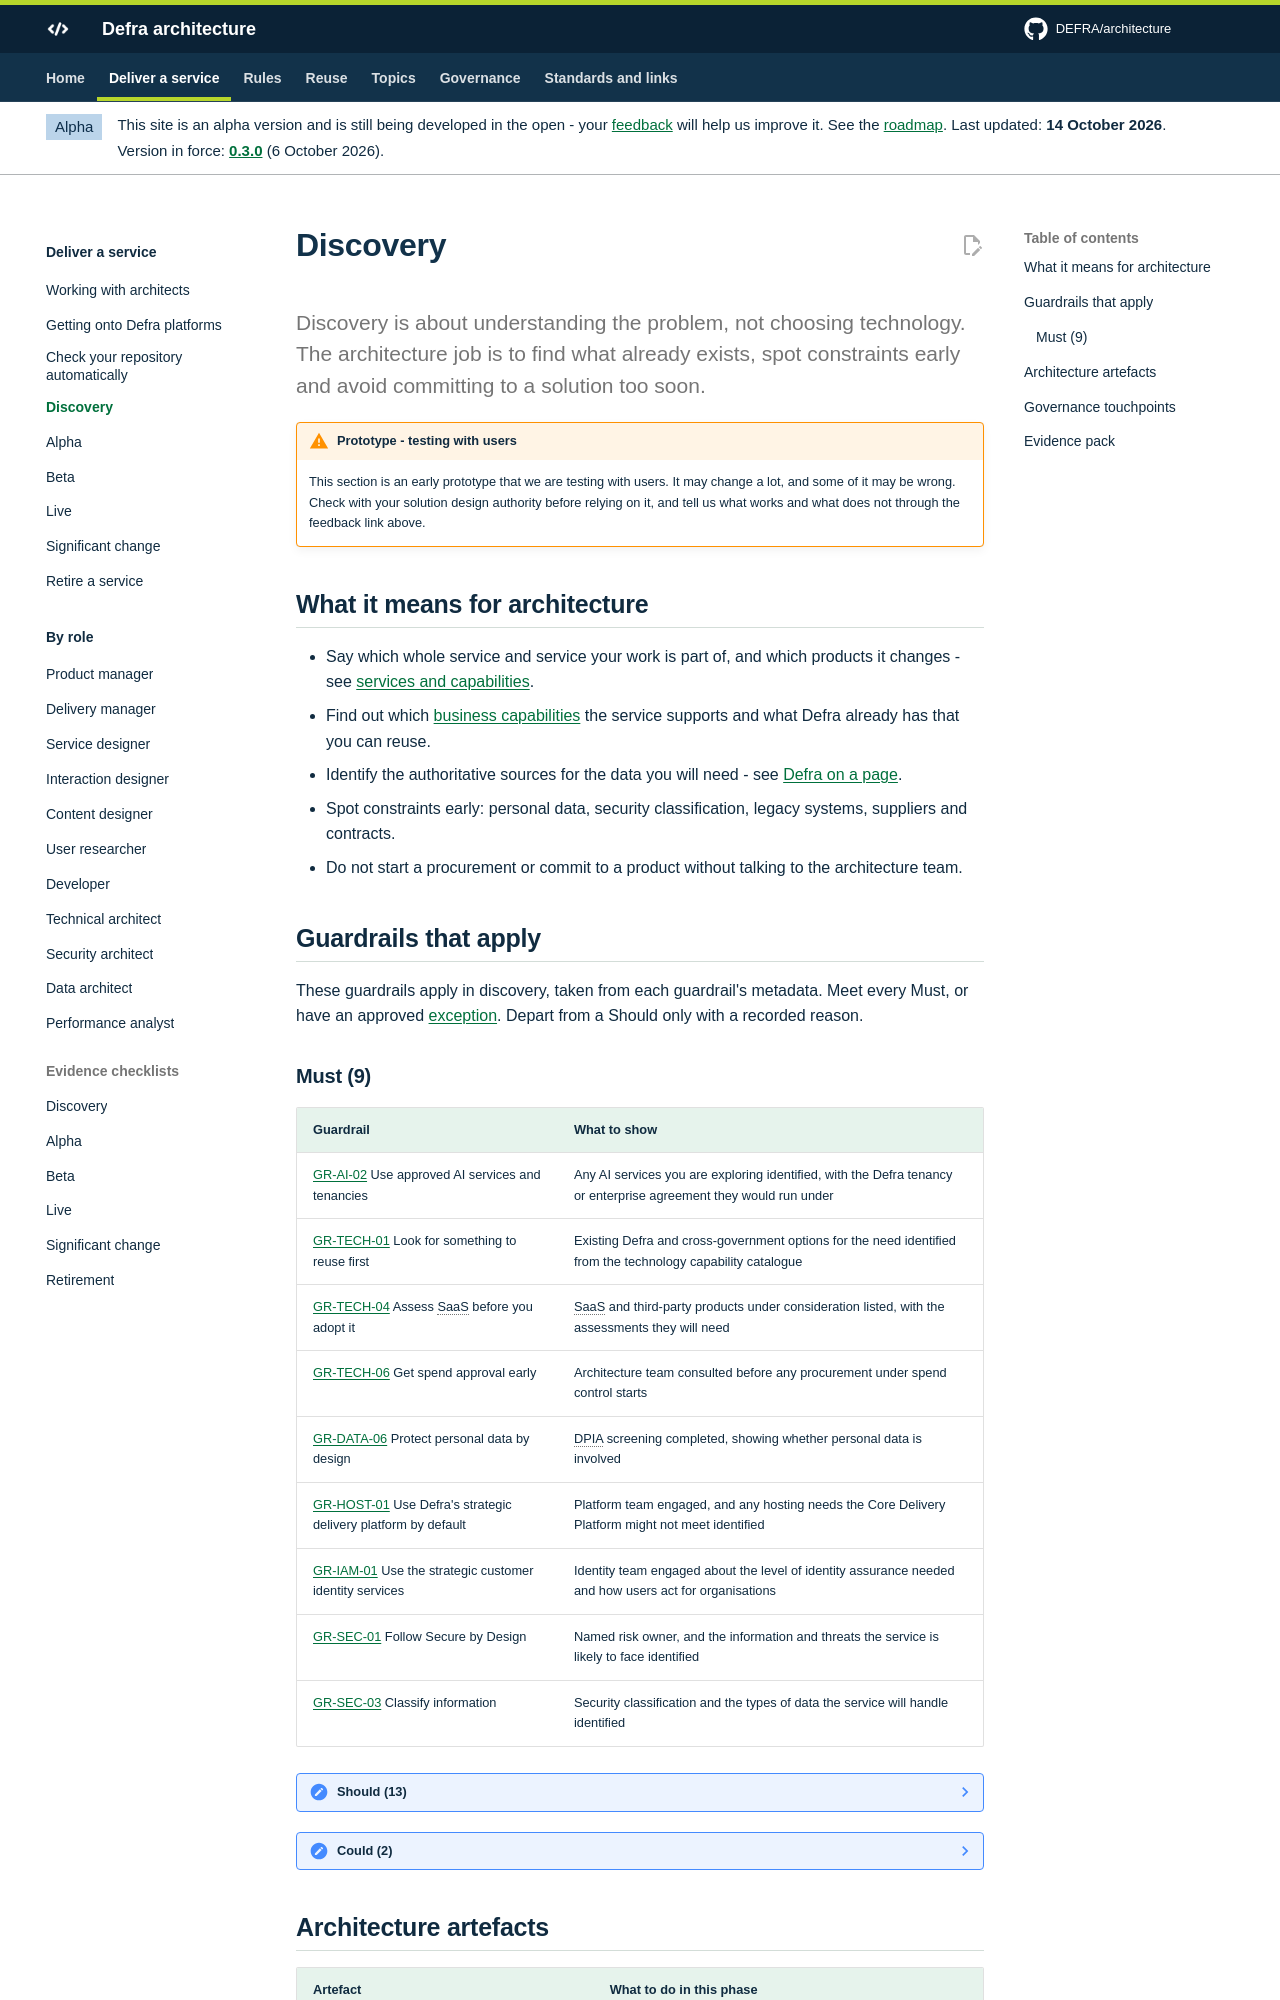

repository: DEFRA/architecture · page: deliver/discovery/index.html · generator: mkdocs

# Discovery

<p class="lead">Discovery is about understanding the problem, not choosing technology. The architecture job is to find what already exists, spot constraints early and avoid committing to a solution too soon.</p>
